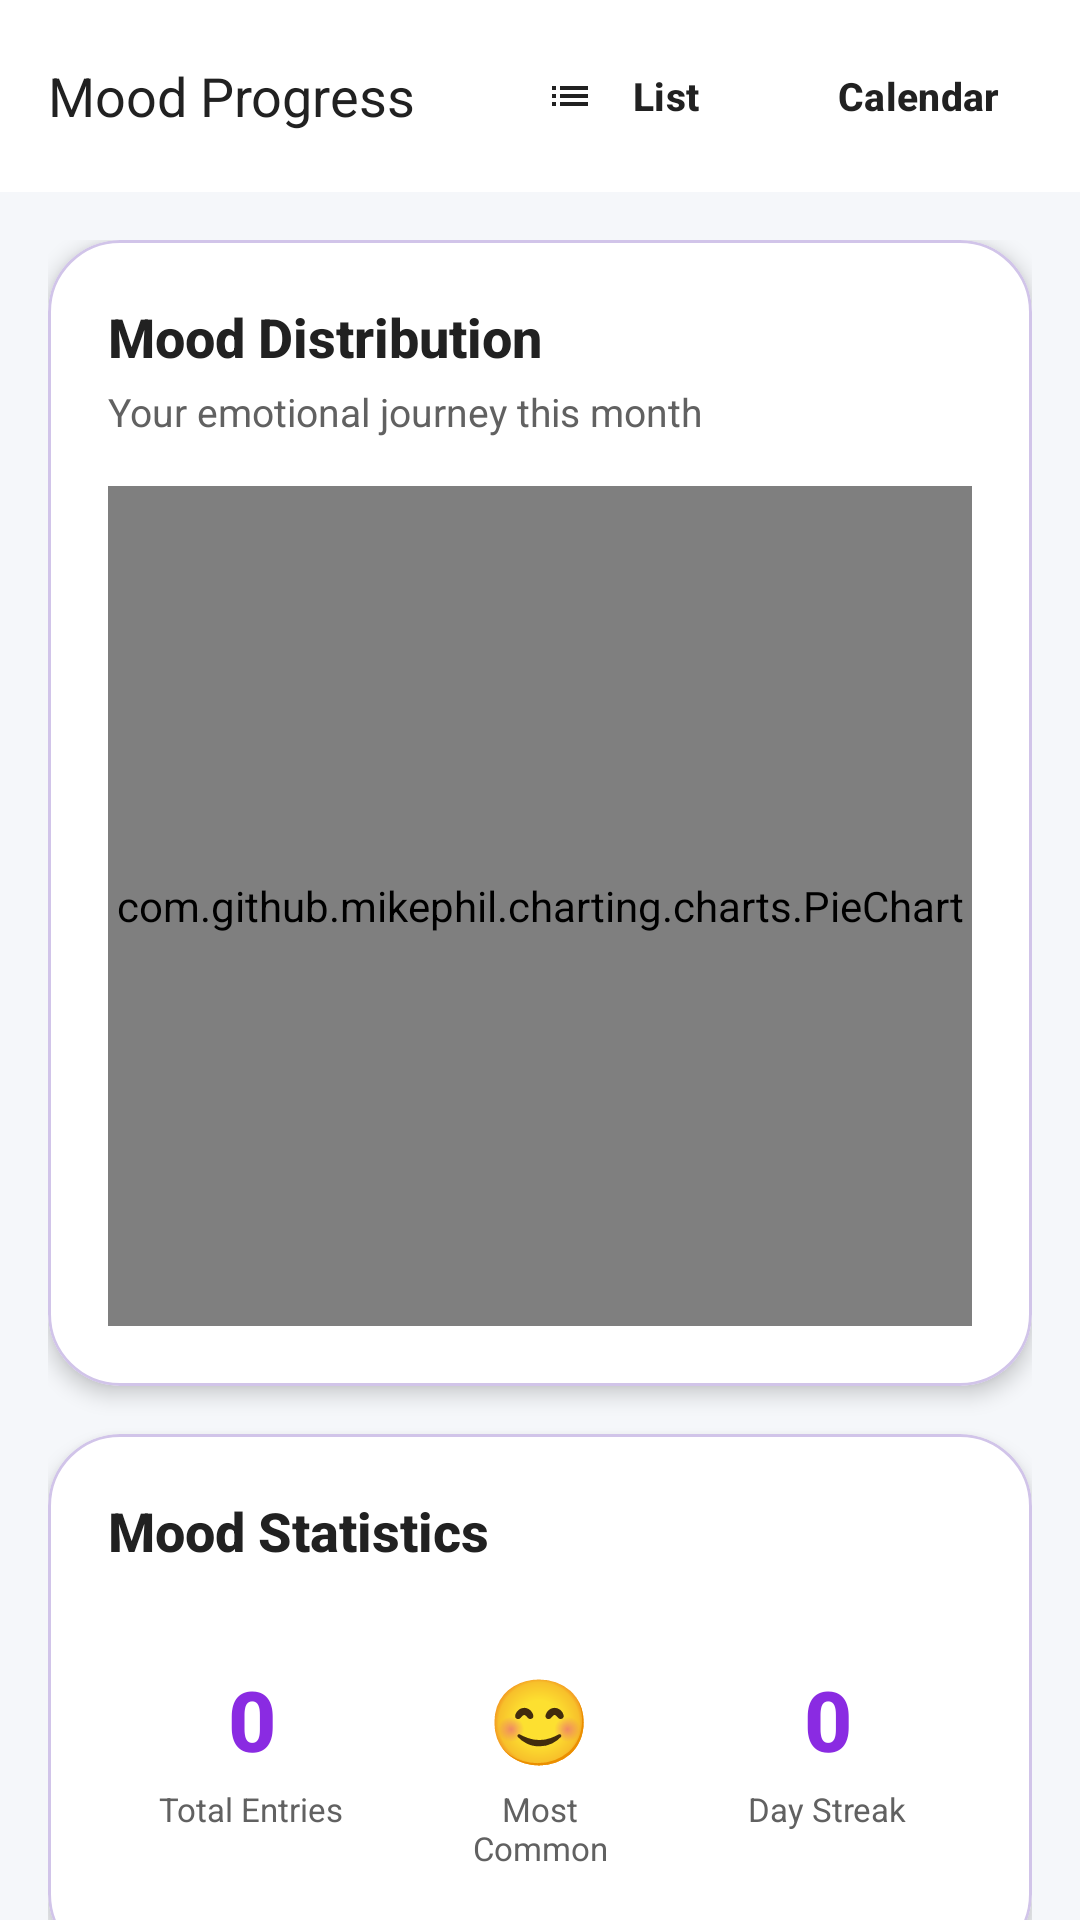

The Android layout XML behind this screen, and the referenced resources:
<!-- AndroidManifest.xml: application theme Theme.ZenSteps -->
<!-- res/layout/fragment_mood_chart.xml -->
<?xml version="1.0" encoding="utf-8"?>
<androidx.coordinatorlayout.widget.CoordinatorLayout xmlns:android="http://schemas.android.com/apk/res/android"
    xmlns:app="http://schemas.android.com/apk/res-auto"
    android:layout_width="match_parent"
    android:layout_height="match_parent"
    android:background="@color/surface_vintage">

    
    <com.google.android.material.appbar.AppBarLayout
        android:layout_width="match_parent"
        android:layout_height="wrap_content"
        android:background="@color/surface_card_vintage"
        android:elevation="4dp">

        <com.google.android.material.appbar.MaterialToolbar
            android:id="@+id/toolbar"
            android:layout_width="match_parent"
            android:layout_height="?attr/actionBarSize"
            app:title="Mood Progress"
            app:titleTextAppearance="@style/TextAppearance.ZenSteps.TitleLarge"
            app:titleTextColor="@color/text_primary_vintage">

            <LinearLayout
                android:layout_width="wrap_content"
                android:layout_height="match_parent"
                android:layout_gravity="end"
                android:orientation="horizontal"
                android:paddingEnd="8dp">

                <com.google.android.material.button.MaterialButton
                    android:id="@+id/listViewButton"
                    style="@style/Widget.Material3.Button.TextButton"
                    android:layout_width="wrap_content"
                    android:layout_height="40dp"
                    android:layout_gravity="center_vertical"
                    android:layout_marginEnd="6dp"
                    android:paddingStart="12dp"
                    android:paddingEnd="16dp"
                    android:text="List"
                    android:textColor="@color/text_primary_vintage"
                    android:textSize="13sp"
                    android:textStyle="bold"
                    app:icon="@drawable/ic_list"
                    app:iconTint="@color/text_primary_vintage"
                    app:iconSize="16dp"
                    app:cornerRadius="20dp" />

                <com.google.android.material.button.MaterialButton
                    android:id="@+id/calendarViewButton"
                    style="@style/Widget.Material3.Button.TextButton"
                    android:layout_width="wrap_content"
                    android:layout_height="40dp"
                    android:layout_gravity="center_vertical"
                    android:paddingStart="12dp"
                    android:paddingEnd="16dp"
                    android:text="Calendar"
                    android:textColor="@color/text_primary_vintage"
                    android:textSize="13sp"
                    android:textStyle="bold"
                    app:icon="@drawable/ic_calendar"
                    app:iconTint="@color/text_primary_vintage"
                    app:iconSize="16dp"
                    app:cornerRadius="20dp" />

            </LinearLayout>

        </com.google.android.material.appbar.MaterialToolbar>

    </com.google.android.material.appbar.AppBarLayout>

    <androidx.core.widget.NestedScrollView
        android:layout_width="match_parent"
        android:layout_height="match_parent"
        app:layout_behavior="@string/appbar_scrolling_view_behavior">

        <LinearLayout
            android:layout_width="match_parent"
            android:layout_height="wrap_content"
            android:orientation="vertical"
            android:padding="16dp">

            
            <com.google.android.material.card.MaterialCardView
                android:layout_width="match_parent"
                android:layout_height="wrap_content"
                android:layout_marginBottom="16dp"
                app:cardBackgroundColor="@color/surface_card_vintage"
                app:cardCornerRadius="24dp"
                app:cardElevation="4dp"
                app:strokeColor="@color/retro_purple_light"
                app:strokeWidth="1dp">

                <LinearLayout
                    android:layout_width="match_parent"
                    android:layout_height="wrap_content"
                    android:orientation="vertical"
                    android:padding="20dp">

                    <TextView
                        android:layout_width="match_parent"
                        android:layout_height="wrap_content"
                        android:text="Mood Distribution"
                        android:textColor="@color/text_primary_vintage"
                        android:textSize="18sp"
                        android:textStyle="bold"
                        android:fontFamily="sans-serif-medium" />

                    <TextView
                        android:layout_width="match_parent"
                        android:layout_height="wrap_content"
                        android:layout_marginTop="4dp"
                        android:text="Your emotional journey this month"
                        android:textColor="@color/text_secondary_vintage"
                        android:textSize="13sp" />

                    <com.github.mikephil.charting.charts.PieChart
                        android:id="@+id/moodDistributionChart"
                        android:layout_width="match_parent"
                        android:layout_height="280dp"
                        android:layout_marginTop="16dp"
                        android:layout_gravity="center" />

                </LinearLayout>

            </com.google.android.material.card.MaterialCardView>

            
            <com.google.android.material.card.MaterialCardView
                android:layout_width="match_parent"
                android:layout_height="wrap_content"
                app:cardBackgroundColor="@color/surface_card_vintage"
                app:cardCornerRadius="24dp"
                app:cardElevation="4dp"
                app:strokeColor="@color/retro_purple_light"
                app:strokeWidth="1dp">

                <LinearLayout
                    android:layout_width="match_parent"
                    android:layout_height="wrap_content"
                    android:orientation="vertical"
                    android:padding="20dp">

                    <TextView
                        android:layout_width="match_parent"
                        android:layout_height="wrap_content"
                        android:text="Mood Statistics"
                        android:textColor="@color/text_primary_vintage"
                        android:textSize="18sp"
                        android:textStyle="bold"
                        android:fontFamily="sans-serif-medium" />

                    <LinearLayout
                        android:layout_width="match_parent"
                        android:layout_height="wrap_content"
                        android:layout_marginTop="20dp"
                        android:orientation="horizontal"
                        android:weightSum="3">

                        
                        <LinearLayout
                            android:layout_width="0dp"
                            android:layout_height="wrap_content"
                            android:layout_weight="1"
                            android:gravity="center"
                            android:orientation="vertical"
                            android:padding="12dp">

                            <TextView
                                android:id="@+id/totalMoodsTextView"
                                android:layout_width="wrap_content"
                                android:layout_height="wrap_content"
                                android:text="0"
                                android:textColor="@color/retro_purple"
                                android:textSize="28sp"
                                android:textStyle="bold"
                                android:fontFamily="sans-serif-medium" />

                            <TextView
                                android:layout_width="wrap_content"
                                android:layout_height="wrap_content"
                                android:layout_marginTop="4dp"
                                android:text="Total Entries"
                                android:textColor="@color/text_secondary_vintage"
                                android:textSize="11sp"
                                android:textAlignment="center" />

                        </LinearLayout>

                        
                        <LinearLayout
                            android:layout_width="0dp"
                            android:layout_height="wrap_content"
                            android:layout_weight="1"
                            android:gravity="center"
                            android:orientation="vertical"
                            android:padding="12dp">

                            <TextView
                                android:id="@+id/mostCommonMoodTextView"
                                android:layout_width="wrap_content"
                                android:layout_height="wrap_content"
                                android:text="😊"
                                android:textSize="28sp" />

                            <TextView
                                android:layout_width="wrap_content"
                                android:layout_height="wrap_content"
                                android:layout_marginTop="4dp"
                                android:text="Most Common"
                                android:textColor="@color/text_secondary_vintage"
                                android:textSize="11sp"
                                android:textAlignment="center" />

                        </LinearLayout>

                        
                        <LinearLayout
                            android:layout_width="0dp"
                            android:layout_height="wrap_content"
                            android:layout_weight="1"
                            android:gravity="center"
                            android:orientation="vertical"
                            android:padding="12dp">

                            <TextView
                                android:id="@+id/currentStreakTextView"
                                android:layout_width="wrap_content"
                                android:layout_height="wrap_content"
                                android:text="0"
                                android:textColor="@color/retro_purple"
                                android:textSize="28sp"
                                android:textStyle="bold"
                                android:fontFamily="sans-serif-medium" />

                            <TextView
                                android:layout_width="wrap_content"
                                android:layout_height="wrap_content"
                                android:layout_marginTop="4dp"
                                android:text="Day Streak"
                                android:textColor="@color/text_secondary_vintage"
                                android:textSize="11sp"
                                android:textAlignment="center" />

                        </LinearLayout>

                    </LinearLayout>

                </LinearLayout>

            </com.google.android.material.card.MaterialCardView>

        </LinearLayout>

    </androidx.core.widget.NestedScrollView>

</androidx.coordinatorlayout.widget.CoordinatorLayout>
<!-- resources referenced by this layout -->
<resources>
  <color name="retro_purple">#8A2BE2</color>
  <color name="retro_purple_light">#D1C4E9</color>
  <color name="surface_card_vintage">#FFFFFF</color>
  <color name="surface_vintage">#F5F7FA</color>
  <color name="text_primary_vintage">#212121</color>
  <color name="text_secondary_vintage">#616161</color>
  <style name="TextAppearance.ZenSteps.TitleLarge" parent="TextAppearance.Material3.TitleLarge">
          <item name="fontFamily">sans-serif</item>
          <item name="android:textSize">18sp</item>
          <item name="android:textColor">?attr/colorOnSurface</item>
      </style>
  <style name="Theme.ZenSteps" parent="Base.Theme.ZenSteps" />
  <color name="retro_blue">#2196F3</color>
  <color name="white">#FFFFFFFF</color>
  <color name="retro_sky">#64B5F6</color>
  <color name="retro_blue_dark">#1565C0</color>
  <color name="border_medium_vintage">#BBDEFB</color>
  <color name="gradient_start_vintage">#2196F3</color>
  <style name="TextAppearance.ZenSteps.HeadlineLarge" parent="TextAppearance.Material3.HeadlineLarge">
          <item name="fontFamily">sans-serif-medium</item>
          <item name="android:textSize">32sp</item>
          <item name="android:textColor">?attr/colorOnSurface</item>
      </style>
  <style name="TextAppearance.ZenSteps.HeadlineMedium" parent="TextAppearance.Material3.HeadlineMedium">
          <item name="fontFamily">sans-serif-medium</item>
          <item name="android:textSize">24sp</item>
          <item name="android:textColor">?attr/colorOnSurface</item>
      </style>
  <style name="TextAppearance.ZenSteps.HeadlineSmall" parent="TextAppearance.Material3.HeadlineSmall">
          <item name="fontFamily">sans-serif-medium</item>
          <item name="android:textSize">20sp</item>
          <item name="android:textColor">?attr/colorOnSurface</item>
      </style>
  <style name="TextAppearance.ZenSteps.TitleMedium" parent="TextAppearance.Material3.TitleMedium">
          <item name="fontFamily">sans-serif</item>
          <item name="android:textSize">16sp</item>
          <item name="android:textColor">?attr/colorOnSurface</item>
      </style>
  <style name="TextAppearance.ZenSteps.TitleSmall" parent="TextAppearance.Material3.TitleSmall">
          <item name="fontFamily">sans-serif</item>
          <item name="android:textSize">14sp</item>
          <item name="android:textColor">?attr/colorOnSurfaceVariant</item>
      </style>
  <style name="TextAppearance.ZenSteps.BodyLarge" parent="TextAppearance.Material3.BodyLarge">
          <item name="fontFamily">sans-serif</item>
          <item name="android:textSize">16sp</item>
          <item name="android:textColor">?attr/colorOnSurface</item>
      </style>
  <style name="TextAppearance.ZenSteps.BodyMedium" parent="TextAppearance.Material3.BodyMedium">
          <item name="fontFamily">sans-serif</item>
          <item name="android:textSize">14sp</item>
          <item name="android:textColor">?attr/colorOnSurface</item>
      </style>
  <style name="TextAppearance.ZenSteps.BodySmall" parent="TextAppearance.Material3.BodySmall">
          <item name="fontFamily">sans-serif</item>
          <item name="android:textSize">12sp</item>
          <item name="android:textColor">?attr/colorOnSurfaceVariant</item>
      </style>
  <style name="ShapeAppearance.ZenSteps.SmallComponent" parent="ShapeAppearance.Material3.SmallComponent">
          <item name="cornerFamily">rounded</item>
          <item name="cornerSize">12dp</item>
      </style>
  <style name="ShapeAppearance.ZenSteps.MediumComponent" parent="ShapeAppearance.Material3.MediumComponent">
          <item name="cornerFamily">rounded</item>
          <item name="cornerSize">16dp</item>
      </style>
  <style name="ShapeAppearance.ZenSteps.LargeComponent" parent="ShapeAppearance.Material3.LargeComponent">
          <item name="cornerFamily">rounded</item>
          <item name="cornerSize">20dp</item>
      </style>
</resources>
